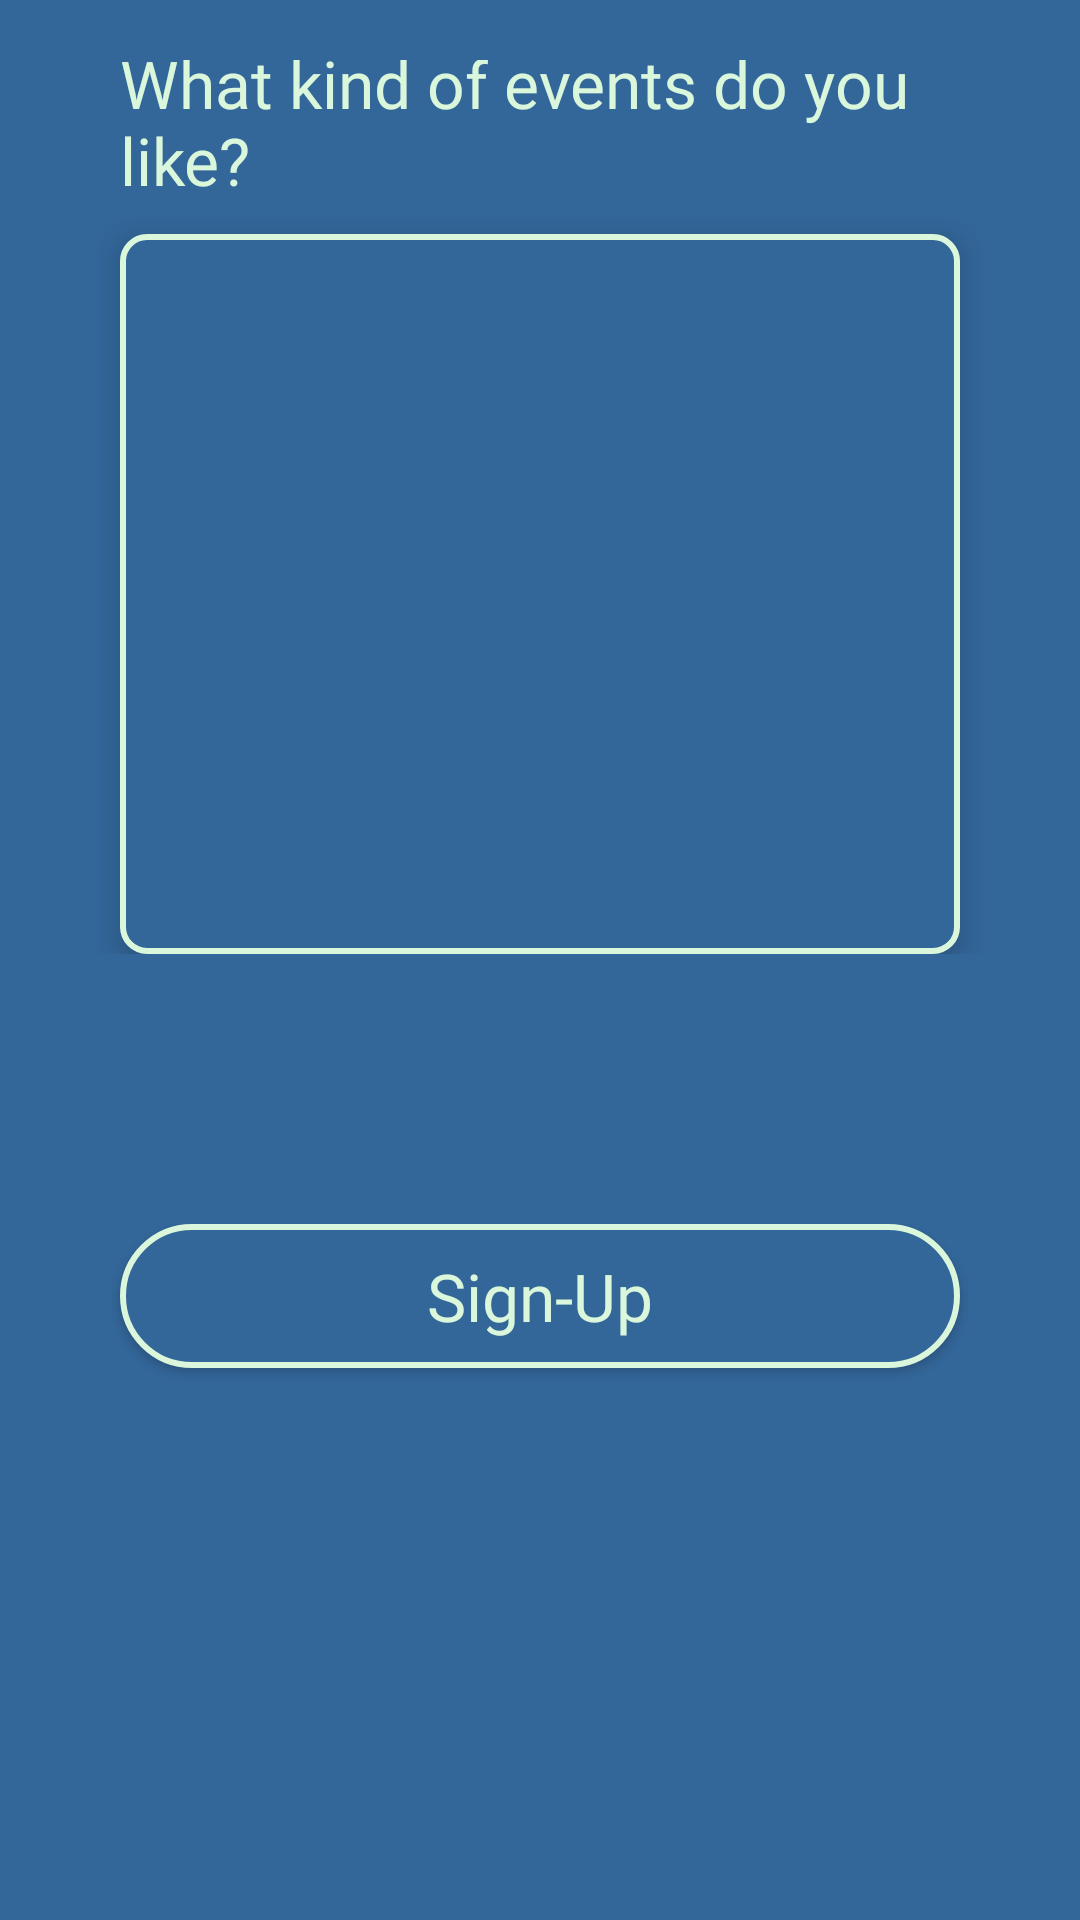

This screen was rendered from an Android layout file. Write that file and the resources it references.
<!-- AndroidManifest.xml: application theme AppTheme -->
<!-- res/layout/fragment_category_selection.xml -->
<?xml version="1.0" encoding="utf-8"?>
<FrameLayout xmlns:android="http://schemas.android.com/apk/res/android"
    xmlns:app="http://schemas.android.com/apk/res-auto"
    xmlns:tools="http://schemas.android.com/tools"
    android:id="@+id/categorySelectionFragment"
    android:layout_width="match_parent"
    android:layout_height="match_parent"
    tools:context=".ui.user.welcome_frgms.CategorySelectionFragment"
    android:background="#336699">

    <RelativeLayout
        android:id="@+id/relativeLayoutButton"
        android:layout_width="match_parent"
        android:layout_height="match_parent">

        <LinearLayout
            android:id="@+id/linearLayoutCategories"
            android:layout_width="match_parent"
            android:layout_height="wrap_content"
            android:orientation="vertical"
            android:gravity="center_horizontal"
            android:layout_marginTop="20dp">

            <TextView
                android:layout_width="match_parent"
                android:layout_marginStart="40dp"
                android:layout_marginEnd="40dp"
                android:layout_height="48dp"
                android:gravity="bottom"
                android:fontFamily="@font/lato"
                android:textSize="22sp"
                android:textColor="#DAF7DC"
                android:text="What kind of events do you like?"/>

            <androidx.recyclerview.widget.RecyclerView
                android:id="@+id/recyclerViewCat"
                android:layout_width="match_parent"
                android:layout_height="240dp"
                android:layout_marginStart="40dp"
                android:layout_marginEnd="40dp"
                android:paddingStart="3dp"
                android:paddingEnd="3dp"
                android:background="@drawable/insert_city_et_bg"
                android:layout_marginTop="10dp"
                app:layoutManager="androidx.recyclerview.widget.LinearLayoutManager"
                android:translationZ="5dp"
                android:paddingTop="5dp"
                android:paddingBottom="5dp"/>


        </LinearLayout>


        <LinearLayout
            android:id="@+id/linearLayoutSignButton"
            android:layout_width="match_parent"
            android:layout_height="match_parent"
            android:layout_below="@id/linearLayoutCategories"
            android:orientation="vertical"
            android:gravity="center_horizontal"
            android:layout_marginTop="90dp">

            <Button
                android:id="@+id/btnSignUp"
                android:layout_width="match_parent"
                android:layout_marginStart="40dp"
                android:layout_marginEnd="40dp"
                android:layout_height="wrap_content"
                android:text="Sign-Up"
                android:textAllCaps="false"
                android:fontFamily="@font/lato"
                android:textSize="22sp"
                android:textColor="#DAF7DC"
                android:background="@drawable/button_sign_bg" />


        </LinearLayout>

    </RelativeLayout>
</FrameLayout>
<!-- resources referenced by this layout -->
<resources>
  <!-- drawable button_sign_bg (drawable) -->
  <?xml version="1.0" encoding="utf-8"?>
  <shape xmlns:android="http://schemas.android.com/apk/res/android" android:shape="rectangle">
      <solid android:color="#336699"/> 
      <stroke android:color="#DAF7DC" android:width="2dp" />
      <corners android:radius="48dp" />
  </shape>
  <!-- drawable insert_city_et_bg (drawable) -->
  <?xml version="1.0" encoding="utf-8"?>
  <shape xmlns:android="http://schemas.android.com/apk/res/android" android:shape="rectangle">
      <solid android:color="#336699"/> 
      <stroke android:color="#DAF7DC" android:width="2dp" />
      <corners android:radius="8dp" />
  </shape>
  <style name="AppTheme" parent="Theme.MaterialComponents.NoActionBar.Bridge">
      </style>
</resources>
